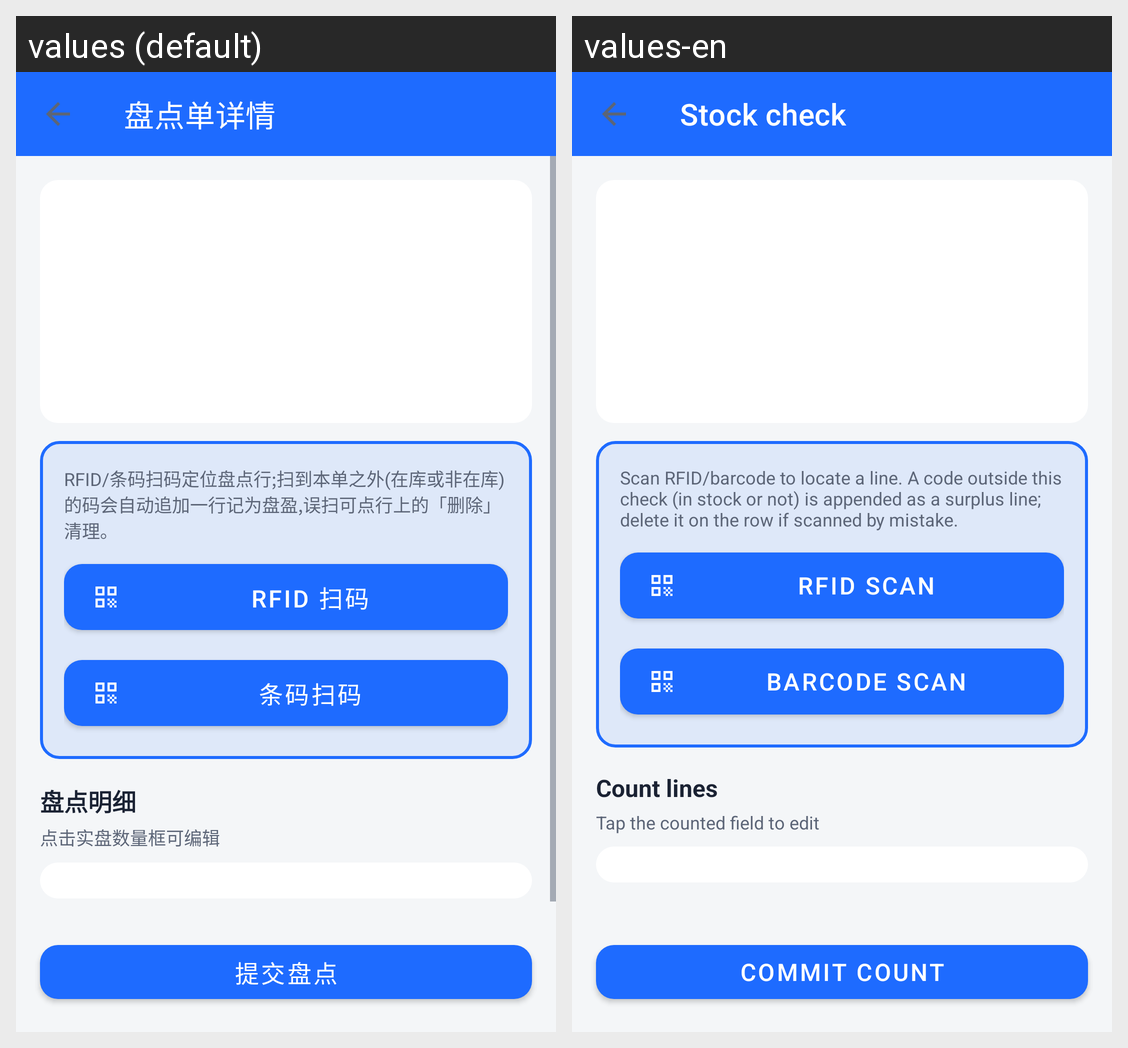

Translations of the strings shown on this Android screen, per locale in the grid:
Android screen res/layout/activity_stocktake_detail.xml rendered under 2 locales, left to right: values (default), values-en. Device: Nexus 5 (rendered at 1080×1920; each locale shown at half size, 540×960, under a caption strip naming it); theme Theme.SimpleWmsPda.
Strings drawn on this screen, with the default value and each locale's value (text and hints the layout hard-codes, and strings that could not be matched under every locale, appear in the picture but are not listed):

stocktake_detail_title
  values: 盘点单详情
  values-en: Stock check

stocktake_scan_hint
  values: RFID/条码扫码定位盘点行;扫到本单之外(在库或非在库)的码会自动追加一行记为盘盈,误扫可点行上的「删除」清理。
  values-en: Scan RFID/barcode to locate a line. A code outside this check (in stock or not) is appended as a surplus line; delete it on the row if scanned by mistake.

scan_rfid
  values: RFID 扫码
  values-en: RFID scan

scan_barcode
  values: 条码扫码
  values-en: Barcode scan

section_lines_stocktake
  values: 盘点明细
  values-en: Count lines

lines_summary_stocktake_fmt
  values: 点击实盘数量框可编辑
  values-en: Tap the counted field to edit

btn_complete_stocktake
  values: 提交盘点
  values-en: Commit count
